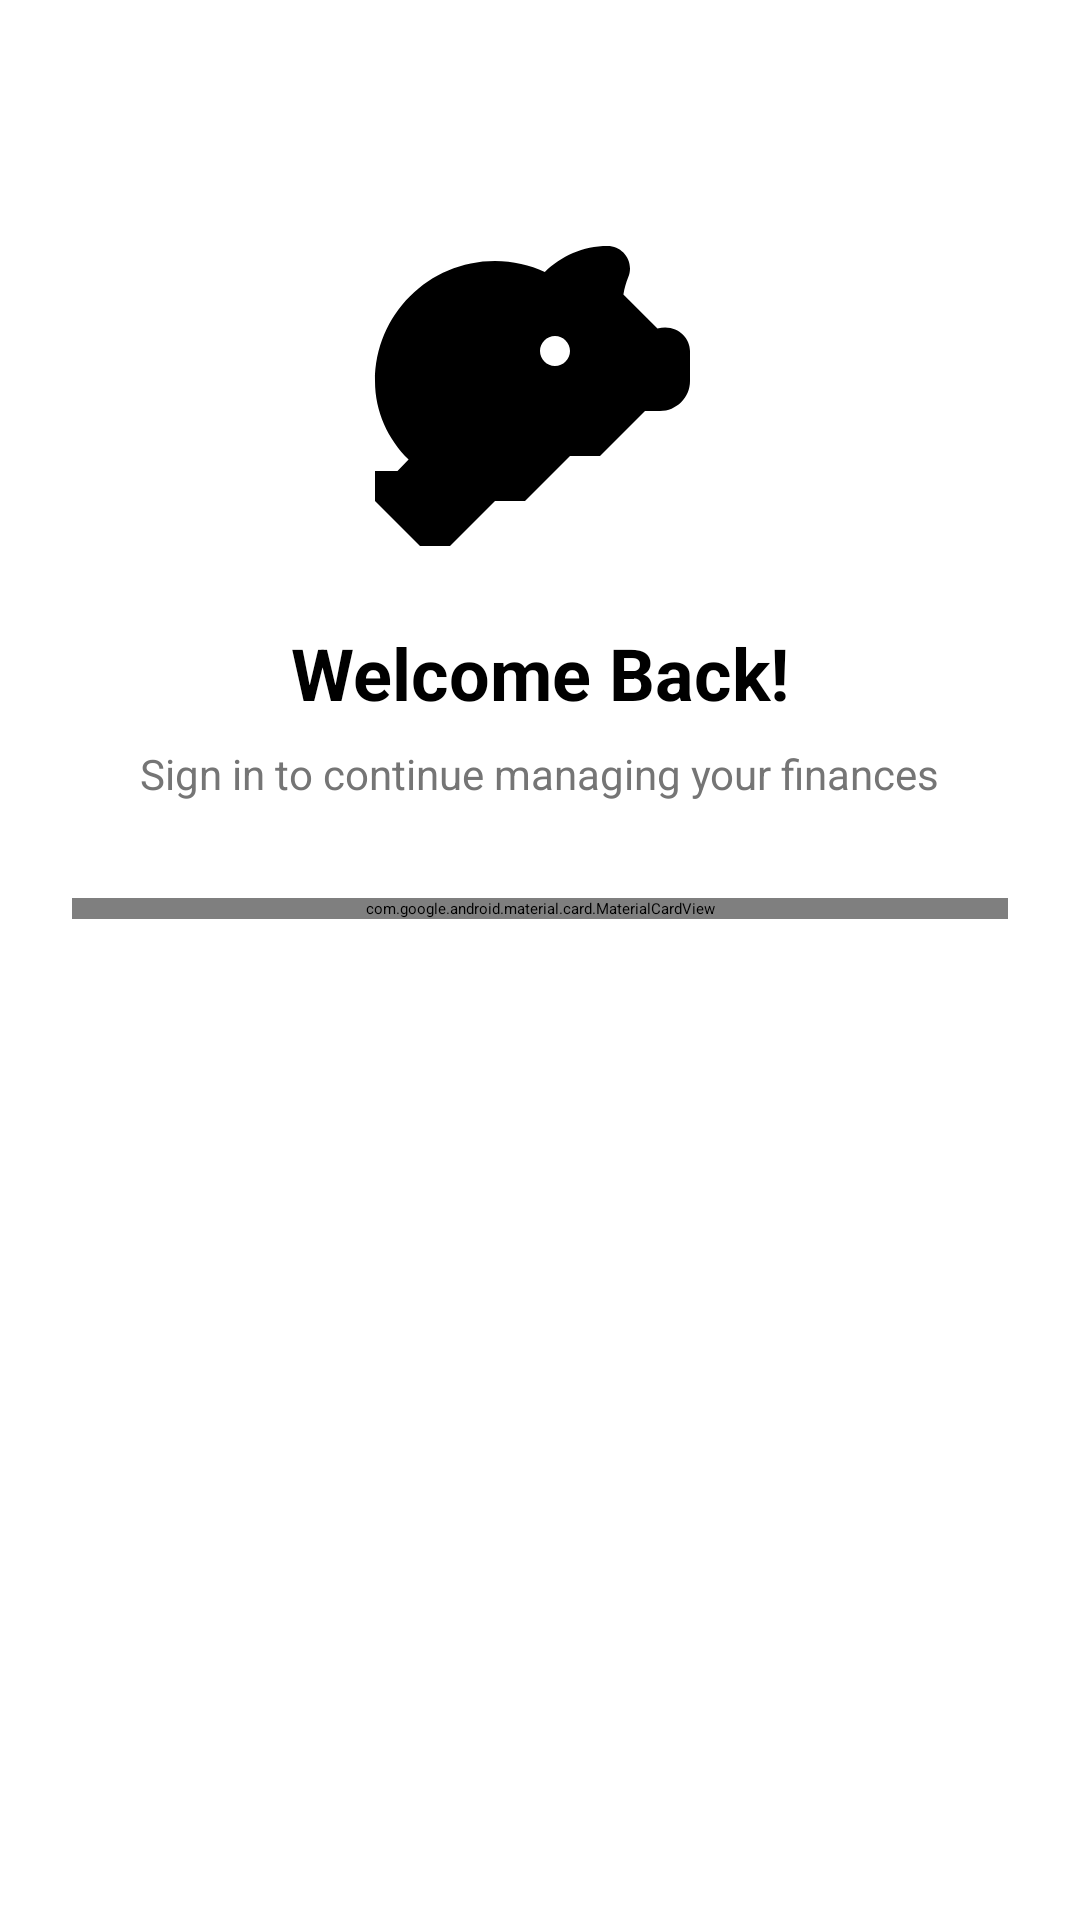

Here is an Android app screen rendered from its layout file. Give the layout XML and the strings, colors and styles it references.
<!-- AndroidManifest.xml: application theme Theme.MyPiggyBank -->
<!-- res/layout/fragment_login.xml -->
<?xml version="1.0" encoding="utf-8"?>
<androidx.constraintlayout.widget.ConstraintLayout xmlns:android="http://schemas.android.com/apk/res/android"
    xmlns:app="http://schemas.android.com/apk/res-auto"
    android:layout_width="match_parent"
    android:layout_height="match_parent"
    android:background="@color/background"
    android:padding="24dp">

    
    <ImageView
        android:id="@+id/logoImage"
        android:layout_width="120dp"
        android:layout_height="120dp"
        android:layout_marginTop="48dp"
        android:src="@drawable/ic_piggy_bank"
        app:layout_constraintEnd_toEndOf="parent"
        app:layout_constraintStart_toStartOf="parent"
        app:layout_constraintTop_toTopOf="parent"
        app:tint="@color/primary" />

    <TextView
        android:id="@+id/welcomeText"
        android:layout_width="wrap_content"
        android:layout_height="wrap_content"
        android:layout_marginTop="16dp"
        android:text="Welcome Back!"
        android:textColor="@color/text_primary"
        android:textSize="24sp"
        android:textStyle="bold"
        app:layout_constraintEnd_toEndOf="parent"
        app:layout_constraintStart_toStartOf="parent"
        app:layout_constraintTop_toBottomOf="@id/logoImage" />

    <TextView
        android:id="@+id/subtitleText"
        android:layout_width="wrap_content"
        android:layout_height="wrap_content"
        android:layout_marginTop="8dp"
        android:text="Sign in to continue managing your finances"
        android:textColor="@color/text_secondary"
        android:textSize="14sp"
        app:layout_constraintEnd_toEndOf="parent"
        app:layout_constraintStart_toStartOf="parent"
        app:layout_constraintTop_toBottomOf="@id/welcomeText" />

    
    <com.google.android.material.card.MaterialCardView
        android:layout_width="match_parent"
        android:layout_height="wrap_content"
        android:layout_marginTop="32dp"
        app:cardBackgroundColor="@color/card_background"
        app:cardCornerRadius="16dp"
        app:cardElevation="4dp"
        app:layout_constraintTop_toBottomOf="@id/subtitleText">

        <LinearLayout
            android:layout_width="match_parent"
            android:layout_height="wrap_content"
            android:orientation="vertical"
            android:padding="24dp">

            <com.google.android.material.textfield.TextInputLayout
                android:id="@+id/emailLayout"
                style="@style/Widget.MaterialComponents.TextInputLayout.OutlinedBox"
                android:layout_width="match_parent"
                android:layout_height="wrap_content"
                android:hint="Email"
                app:boxStrokeColor="@color/primary"
                app:hintTextColor="@color/primary"
                app:startIconDrawable="@drawable/ic_email"
                app:startIconTint="@color/primary">

                <com.google.android.material.textfield.TextInputEditText
                    android:id="@+id/emailEditText"
                    android:layout_width="match_parent"
                    android:layout_height="wrap_content"
                    android:inputType="textEmailAddress"
                    android:textColor="@color/text_primary" />

            </com.google.android.material.textfield.TextInputLayout>

            <com.google.android.material.textfield.TextInputLayout
                android:id="@+id/passwordLayout"
                style="@style/Widget.MaterialComponents.TextInputLayout.OutlinedBox"
                android:layout_width="match_parent"
                android:layout_height="wrap_content"
                android:layout_marginTop="16dp"
                android:hint="Password"
                app:boxStrokeColor="@color/primary"
                app:hintTextColor="@color/primary"
                app:passwordToggleEnabled="true"
                app:passwordToggleTint="@color/primary"
                app:startIconDrawable="@drawable/ic_lock"
                app:startIconTint="@color/primary">

                <com.google.android.material.textfield.TextInputEditText
                    android:id="@+id/passwordEditText"
                    android:layout_width="match_parent"
                    android:layout_height="wrap_content"
                    android:inputType="textPassword"
                    android:textColor="@color/text_primary" />

            </com.google.android.material.textfield.TextInputLayout>

            <com.google.android.material.button.MaterialButton
                android:id="@+id/loginButton"
                android:layout_width="match_parent"
                android:layout_height="56dp"
                android:layout_marginTop="24dp"
                android:text="Sign In"
                android:textSize="16sp"
                app:cornerRadius="28dp" />

            <TextView
                android:id="@+id/forgotPasswordText"
                android:layout_width="wrap_content"
                android:layout_height="wrap_content"
                android:layout_gravity="center"
                android:layout_marginTop="16dp"
                android:text="Forgot Password?"
                android:textColor="@color/primary"
                android:textSize="14sp" />

        </LinearLayout>

    </com.google.android.material.card.MaterialCardView>

</androidx.constraintlayout.widget.ConstraintLayout>
<!-- resources referenced by this layout -->
<resources>
  <color name="background">#FFFFFF</color>
  <color name="card_background">#FFFFFF</color>
  <color name="primary">#6200EE</color>
  <color name="text_primary">#000000</color>
  <color name="text_secondary">#757575</color>
  <!-- drawable ic_email (drawable) -->
  <?xml version="1.0" encoding="utf-8"?>
  <vector xmlns:android="http://schemas.android.com/apk/res/android"
      android:width="24dp"
      android:height="24dp"
      android:viewportWidth="24"
      android:viewportHeight="24">
      <path
          android:fillColor="#000000"
          android:pathData="M20,4H4C2.9,4 2,4.9 2,6V18C2,19.1 2.9,20 4,20H20C21.1,20 22,19.1 22,18V6C22,4.9 21.1,4 20,4ZM20,8L12,13L4,8V6L12,11L20,6V8Z" />
  </vector>
  <!-- drawable ic_lock (drawable) -->
  <?xml version="1.0" encoding="utf-8"?>
  <vector xmlns:android="http://schemas.android.com/apk/res/android"
      android:width="24dp"
      android:height="24dp"
      android:viewportWidth="24"
      android:viewportHeight="24">
      <path
          android:fillColor="#000000"
          android:pathData="M18,8H17V6C17,3.24 14.76,1 12,1C9.24,1 7,3.24 7,6V8H6C4.9,8 4,8.9 4,10V20C4,21.1 4.9,22 6,22H18C19.1,22 20,21.1 20,20V10C20,8.9 19.1,8 18,8ZM12,17C10.9,17 10,16.1 10,15C10,13.9 10.9,13 12,13C13.1,13 14,13.9 14,15C14,16.1 13.1,17 12,17ZM15.1,8H8.9V6C8.9,4.29 10.29,2.9 12,2.9C13.71,2.9 15.1,4.29 15.1,6V8Z" />
  </vector>
  <!-- drawable ic_piggy_bank (drawable) -->
  <?xml version="1.0" encoding="utf-8"?>
  <vector xmlns:android="http://schemas.android.com/apk/res/android"
      android:width="24dp"
      android:height="24dp"
      android:viewportWidth="24"
      android:viewportHeight="24">
      <path
          android:fillColor="#000000"
          android:pathData="M19.83,7.5L17.56,5.23C17.63,4.81 17.74,4.42 17.88,4.08C17.96,3.9 18,3.71 18,3.5C18,2.67 17.33,2 16.5,2C14.86,2 13.41,2.67 12.32,3.73C11.32,3.27 10.21,3 9,3C4.58,3 1,6.58 1,11C1,13.06 1.87,14.88 3.24,16.24L2.5,17H1V19L2.5,20.5L4,22H6L7.5,20.5L9,19H11L12.5,17.5L14,16H16L17.5,14.5L19,13H20C21.1,13 22,12.1 22,11V9C22,8.07 21.07,7.17 19.83,7.5M13,10C12.45,10 12,9.55 12,9C12,8.45 12.45,8 13,8C13.55,8 14,8.45 14,9C14,9.55 13.55,10 13,10Z" />
  </vector>
  <style name="Theme.MyPiggyBank" parent="Theme.MaterialComponents.DayNight.DarkActionBar">
          
          <item name="colorPrimary">@color/primary</item>
          <item name="colorPrimaryVariant">@color/primary_variant</item>
          <item name="colorOnPrimary">@color/text_primary</item>
          
          
          <item name="colorSecondary">@color/secondary</item>
          <item name="colorOnSecondary">@color/text_primary</item>
          
          
          <item name="android:statusBarColor">?attr/colorPrimaryVariant</item>
          
          
          <item name="android:colorBackground">@color/background</item>
          <item name="colorSurface">@color/surface</item>
          <item name="colorOnSurface">@color/text_primary</item>
          
          
          <item name="android:textColorPrimary">@color/text_primary</item>
          <item name="android:textColorSecondary">@color/text_secondary</item>
          <item name="android:textColorHint">@color/text_hint</item>
          
          
          <item name="materialCardViewStyle">@style/Widget.MyPiggyBank.CardView</item>
      </style>
  <color name="primary_variant">#3700B3</color>
  <color name="secondary">#03DAC6</color>
  <color name="surface">#FFFFFF</color>
  <color name="text_hint">#9E9E9E</color>
  <style name="Widget.MyPiggyBank.CardView" parent="Widget.MaterialComponents.CardView">
          <item name="cardBackgroundColor">?attr/colorSurface</item>
          <item name="strokeColor">@color/card_stroke</item>
          <item name="strokeWidth">1dp</item>
          <item name="cardElevation">2dp</item>
          <item name="cardCornerRadius">8dp</item>
      </style>
  <color name="card_stroke">#E0E0E0</color>
</resources>
